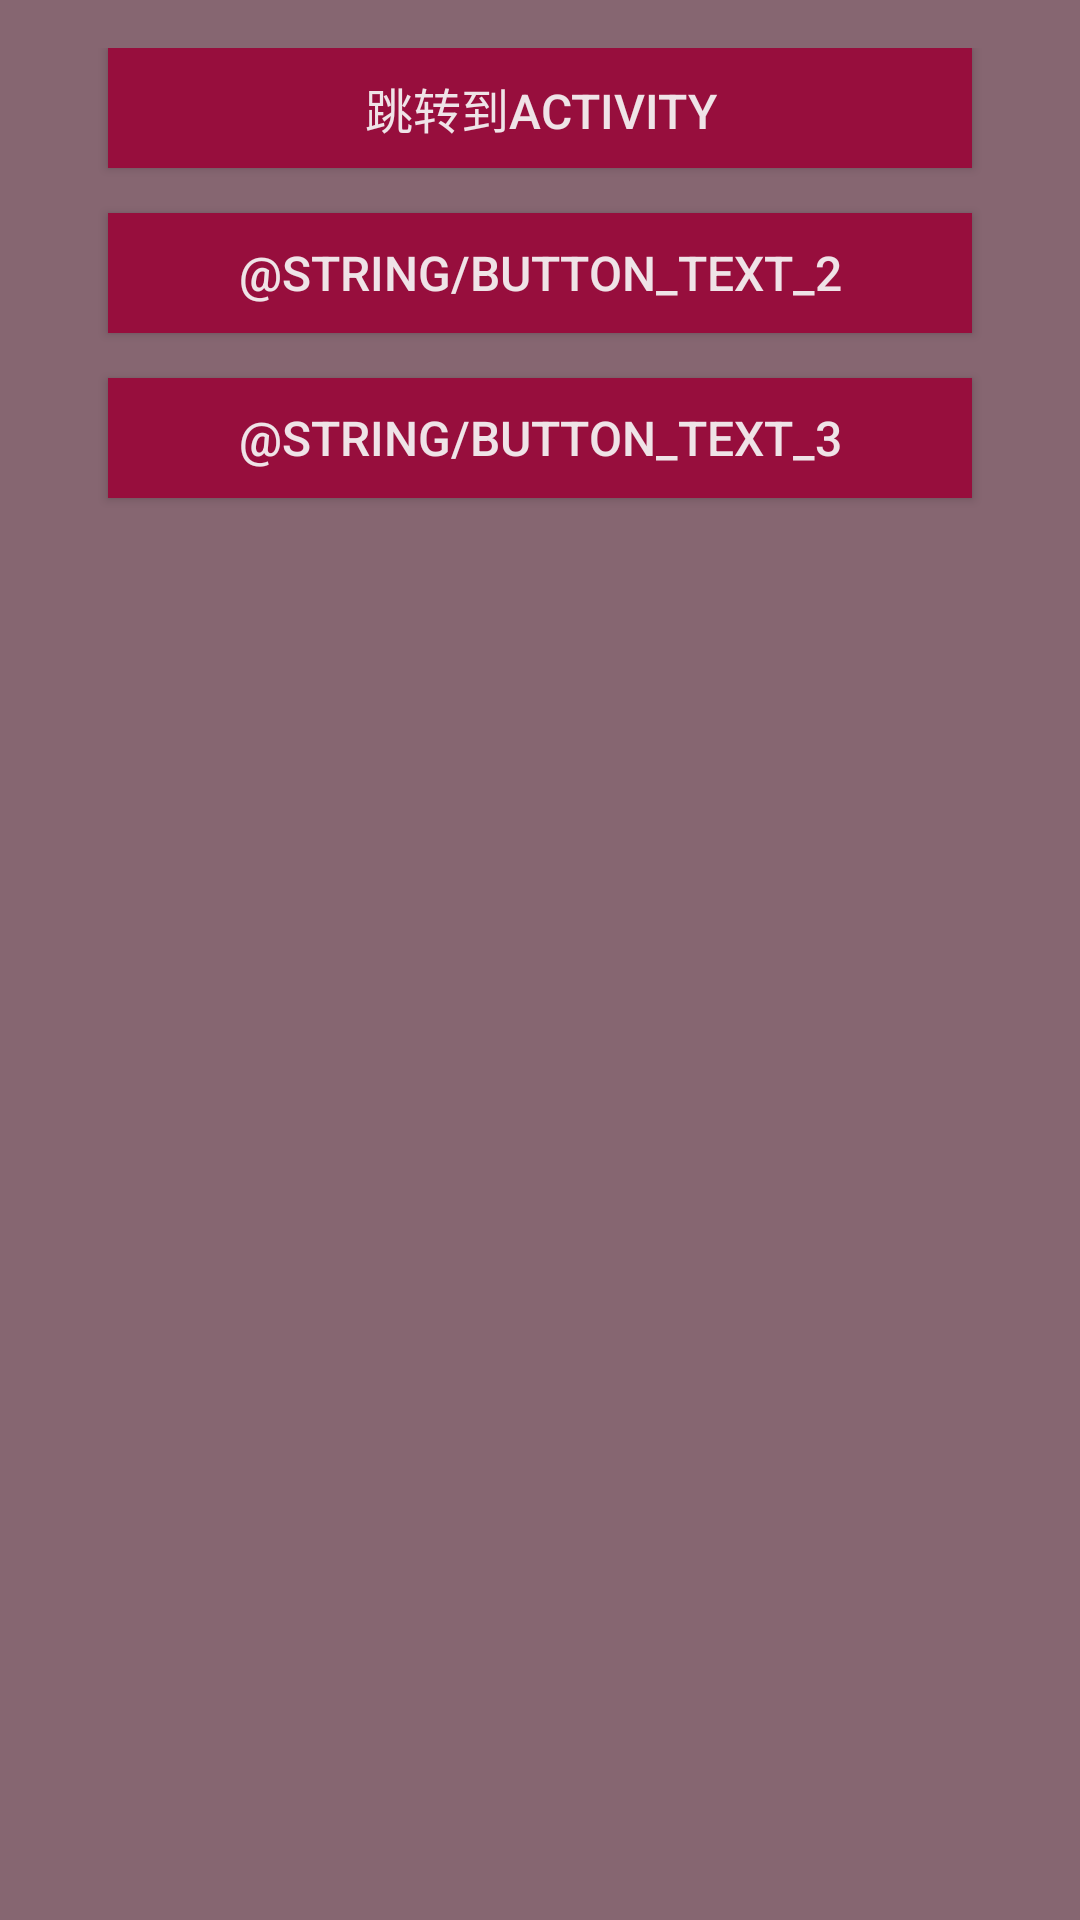

This screen was rendered from an Android layout file. Write that file and the resources it references.
<!-- AndroidManifest.xml: application theme AppTheme -->
<!-- res/layout/activity_main.xml -->
<?xml version="1.0" encoding="utf-8"?>
<LinearLayout xmlns:android="http://schemas.android.com/apk/res/android"
    xmlns:tools="http://schemas.android.com/tools"
    android:layout_width="match_parent"
    android:layout_height="match_parent"
    android:background="@color/main_app_bg"
    android:paddingBottom="@dimen/activity_vertical_margin"
    android:paddingLeft="@dimen/activity_horizontal_margin"
    android:paddingRight="@dimen/activity_horizontal_margin"
    android:paddingTop="@dimen/activity_vertical_margin"
    android:orientation="vertical"
    tools:context=".ui.MainActivity">

    <Button
        android:id="@+id/button_1"
        android:layout_width="match_parent"
        android:layout_height="@dimen/button_height"
        android:layout_marginLeft="@dimen/button_margin_h"
        android:layout_marginRight="@dimen/button_margin_h"
        android:background="@drawable/button_selector_bg"
        android:text="@string/button_text_1"
        android:textColor="@color/main_app_text"
        android:textSize="@dimen/button_text_size" />

    <Button
        android:id="@+id/button_2"
        android:layout_width="match_parent"
        android:layout_height="@dimen/button_height"
        android:layout_marginLeft="@dimen/button_margin_h"
        android:layout_marginRight="@dimen/button_margin_h"
        android:background="@drawable/button_selector_bg"
        android:layout_marginTop="@dimen/button_margin_v"
        android:text="@string/button_text_2"
        android:textColor="@color/main_app_text"
        android:textSize="@dimen/button_text_size" />

    <Button
        android:id="@+id/button_3"
        android:layout_width="match_parent"
        android:layout_height="@dimen/button_height"
        android:layout_marginLeft="@dimen/button_margin_h"
        android:layout_marginRight="@dimen/button_margin_h"
        android:background="@drawable/button_selector_bg"
        android:layout_marginTop="@dimen/button_margin_v"
        android:text="@string/button_text_3"
        android:textColor="@color/main_app_text"
        android:textSize="@dimen/button_text_size" />

</LinearLayout>
<!-- resources referenced by this layout -->
<resources>
  <color name="main_app_bg">#866671</color>
  <color name="main_app_text">#efe3e7</color>
  <dimen name="activity_horizontal_margin">16dp</dimen>
  <dimen name="activity_vertical_margin">16dp</dimen>
  <dimen name="button_height">40dp</dimen>
  <dimen name="button_margin_h">20dp</dimen>
  <dimen name="button_margin_v">15dp</dimen>
  <dimen name="button_text_size">16sp</dimen>
  <!-- drawable button_selector_bg (drawable) -->
  <?xml version="1.0" encoding="utf-8" ?>
  <selector xmlns:android="http://schemas.android.com/apk/res/android">
      
      <item android:drawable="@color/button_s_color" android:state_pressed="true" />
      
      <item android:drawable="@color/button_n_color" />
  </selector>
  <string name="button_text_1">跳转到Activity</string>
  <style name="AppTheme" parent="Theme.AppCompat.Light.DarkActionBar">
          
          <item name="colorPrimary">@color/colorPrimary</item>
          <item name="colorPrimaryDark">@color/colorPrimaryDark</item>
          <item name="colorAccent">@color/colorAccent</item>
      </style>
  <color name="button_s_color">#7b052d</color>
  <color name="button_n_color">#970e3d</color>
  <color name="colorPrimary">#3F51B5</color>
  <color name="colorPrimaryDark">#303F9F</color>
  <color name="colorAccent">#FF4081</color>
</resources>
